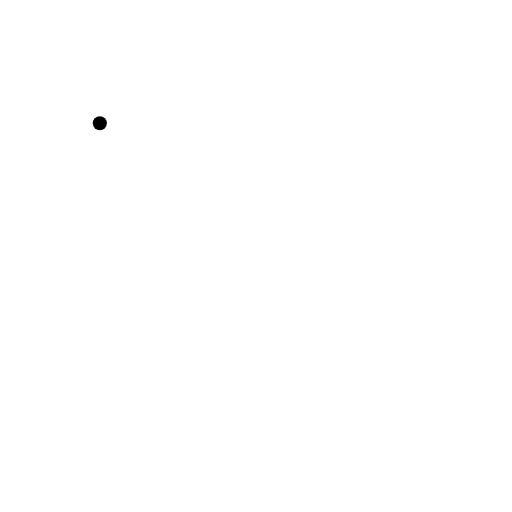
t = 0.00 s
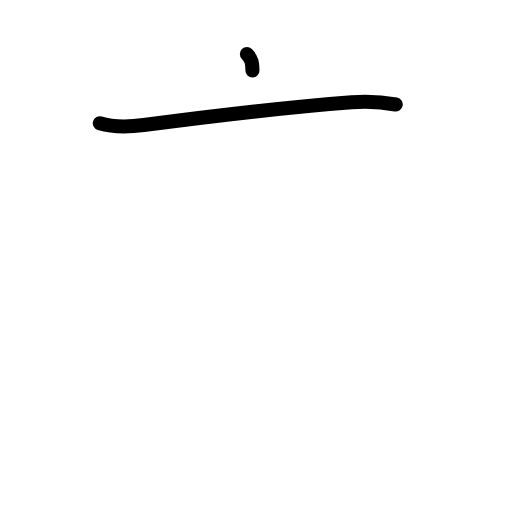
t = 1.38 s
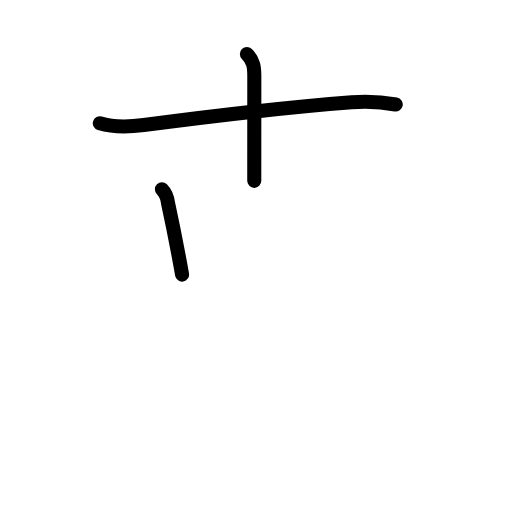
t = 2.83 s
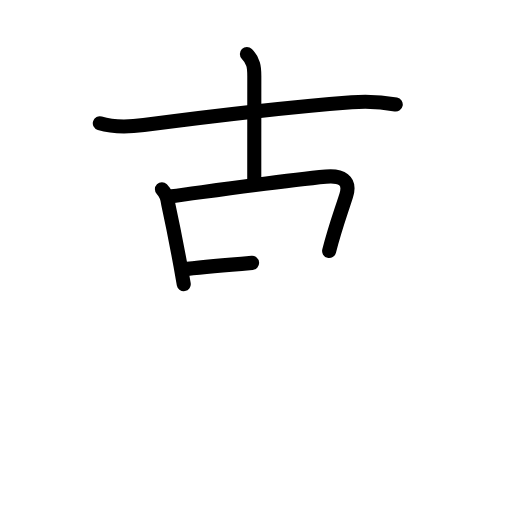
t = 4.25 s
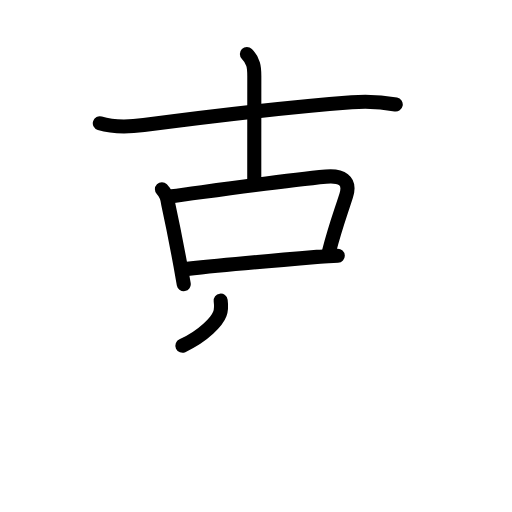
t = 5.63 s
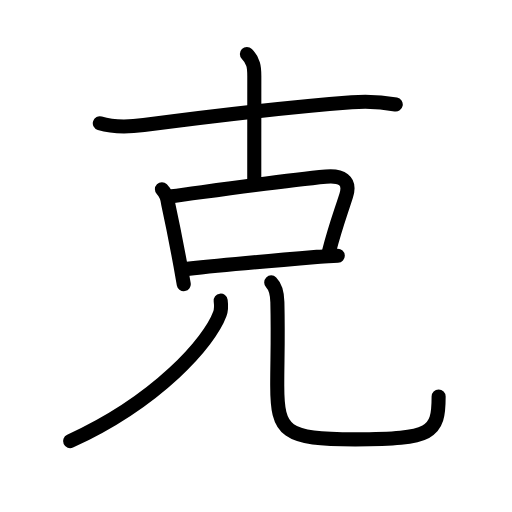
t = 7.00 s

The animated SVG that drew these frames (rendered in a browser with its animation timeline set to each time). Animation: 25 SMIL elements (animate=25); one cycle of 7.00 s.

<?xml version="1.0" encoding="UTF-8"?>
<!--
AniKanjiVG is licensed by CC-BY-SA Paul C. Sommerhoff (https://bitbucket.org/sommerhoff/anikanjivg).
AniKanjiVG uses KanjiVG which is licensed by CC-BY-SA Ulrich Apel (http://kanjivg.tagaini.net).
See also http://creativecommons.org/licenses/by-sa/3.0/
-->
<svg xmlns:kvg='http://kanjivg.tagaini.net' xmlns='http://www.w3.org/2000/svg' width='109' height='109' viewBox='0 0 109 109' style='fill:none;stroke:#000000;stroke-width:3;stroke-linecap:round;stroke-linejoin:round;' id="kvg:kanji_0514b"><g id="kvg:0514b" kvg:element="克"><g id="kvg:0514b-g1" kvg:element="古" kvg:position="top"><g id="kvg:0514b-g2" kvg:element="十" kvg:position="top" kvg:radical="nelson"><path id="kvg:0514b-s1" kvg:type="㇐" d="M21.25,26.25c3.15,0.97,6.15,0.8,9.36,0.38C43,25,63.01,22.68,74.88,21.77c3.19-0.24,6.21-0.11,9.37,0.48"><animate attributeName="d" begin="0.0s" dur="0.3333333333333333s" from="M21.25,26.25C21.25,26.25,21.25,26.25,21.25,26.25" to="M21.25,26.25c3.15,0.97,6.15,0.8,9.36,0.38" />
<animate attributeName="d" begin="0.3333333333333333s" dur="0.3333333333333333s" from="M21.25,26.25c3.15,0.97,6.15,0.8,9.36,0.38c0,0,0,0,0,0,0" to="M21.25,26.25c3.15,0.97,6.15,0.8,9.36,0.38C43,25,63.01,22.68,74.88,21.77" />
<animate attributeName="d" begin="0.6666666666666666s" dur="0.3333333333333333s" from="M21.25,26.25c3.15,0.97,6.15,0.8,9.36,0.38C43,25,63.01,22.68,74.88,21.77c0,0,0,0,0,0,0" to="M21.25,26.25c3.15,0.97,6.15,0.8,9.36,0.38C43,25,63.01,22.68,74.88,21.77c3.19-0.24,6.21-0.11,9.37,0.48" />
</path>
<path id="kvg:0514b-s2" kvg:type="㇑a" d="M52.56,11.5c1.41,1.41,1.58,2.75,1.58,4.68c0,4.82-0.01,15.32-0.01,22.32"><animate attributeName="d" begin="1.0s" dur="0.5s" from="M52.56,11.5C52.56,11.5,52.56,11.5,52.56,11.5" to="M52.56,11.5c1.41,1.41,1.58,2.75,1.58,4.68" />
<animate attributeName="d" begin="1.5s" dur="0.5s" from="M52.56,11.5c1.41,1.41,1.58,2.75,1.58,4.68c0,0,0,0,0,0,0" to="M52.56,11.5c1.41,1.41,1.58,2.75,1.58,4.68c0,4.82-0.01,15.32-0.01,22.32" />
<animate attributeName="d" begin="0s" dur="1.0s" from="M-100,-100" to="M-100,-100" />
</path>
</g>
<g id="kvg:0514b-g3" kvg:element="兄" kvg:part="1"><g id="kvg:0514b-g4" kvg:element="口" kvg:position="bottom"><path id="kvg:0514b-s3" kvg:type="㇑" d="M34.47,40.29c0.81,0.81,1.22,2.06,1.33,3.1c0.67,3.08,1.71,8.19,2.6,13.03c0.26,1.4,0.5,2.78,0.72,4.08"><animate attributeName="d" begin="2.0s" dur="0.3333333333333333s" from="M34.47,40.29C34.47,40.29,34.47,40.29,34.47,40.29" to="M34.47,40.29c0.81,0.81,1.22,2.06,1.33,3.1" />
<animate attributeName="d" begin="2.3333333333333335s" dur="0.3333333333333333s" from="M34.47,40.29c0.81,0.81,1.22,2.06,1.33,3.1c0,0,0,0,0,0,0" to="M34.47,40.29c0.81,0.81,1.22,2.06,1.33,3.1c0.67,3.08,1.71,8.19,2.6,13.03" />
<animate attributeName="d" begin="2.6666666666666665s" dur="0.3333333333333333s" from="M34.47,40.29c0.81,0.81,1.22,2.06,1.33,3.1c0.67,3.08,1.71,8.19,2.6,13.03c0,0,0,0,0,0,0" to="M34.47,40.29c0.81,0.81,1.22,2.06,1.33,3.1c0.67,3.08,1.71,8.19,2.6,13.03c0.26,1.4,0.5,2.78,0.72,4.08" />
<animate attributeName="d" begin="0s" dur="2.0s" from="M-100,-100" to="M-100,-100" />
</path>
<path id="kvg:0514b-s4" kvg:type="㇕b" d="M36.56,41.79c8.58-1.15,23.19-3.29,32.82-4.19c3.23-0.3,5.37,0.77,4.32,4.04c-1.23,3.86-2.42,7.02-3.63,11.8"><animate attributeName="d" begin="3.0s" dur="0.3333333333333333s" from="M36.56,41.79C36.56,41.79,36.56,41.79,36.56,41.79" to="M36.56,41.79c8.58-1.15,23.19-3.29,32.82-4.19" />
<animate attributeName="d" begin="3.3333333333333335s" dur="0.3333333333333333s" from="M36.56,41.79c8.58-1.15,23.19-3.29,32.82-4.19c0,0,0,0,0,0,0" to="M36.56,41.79c8.58-1.15,23.19-3.29,32.82-4.19c3.23-0.3,5.37,0.77,4.32,4.04" />
<animate attributeName="d" begin="3.6666666666666665s" dur="0.3333333333333333s" from="M36.56,41.79c8.58-1.15,23.19-3.29,32.82-4.19c3.23-0.3,5.37,0.77,4.32,4.04c0,0,0,0,0,0,0" to="M36.56,41.79c8.58-1.15,23.19-3.29,32.82-4.19c3.23-0.3,5.37,0.77,4.32,4.04c-1.23,3.86-2.42,7.02-3.63,11.8" />
<animate attributeName="d" begin="0s" dur="3.0s" from="M-100,-100" to="M-100,-100" />
</path>
<path id="kvg:0514b-s5" kvg:type="㇐b" d="M39.84,57.24c7.73-0.84,18.03-1.74,27.65-2.55c1.58-0.13,3.07-0.17,4.42-0.23"><animate attributeName="d" begin="4.0s" dur="0.5s" from="M39.84,57.24C39.84,57.24,39.84,57.24,39.84,57.24" to="M39.84,57.24c7.73-0.84,18.03-1.74,27.65-2.55" />
<animate attributeName="d" begin="4.5s" dur="0.5s" from="M39.84,57.24c7.73-0.84,18.03-1.74,27.65-2.55c0,0,0,0,0,0,0" to="M39.84,57.24c7.73-0.84,18.03-1.74,27.65-2.55c1.58-0.13,3.07-0.17,4.42-0.23" />
<animate attributeName="d" begin="0s" dur="4.0s" from="M-100,-100" to="M-100,-100" />
</path>
</g>
</g>
</g>
<g id="kvg:0514b-g5" kvg:element="兄" kvg:part="2" kvg:position="bottom"><g id="kvg:0514b-g6" kvg:element="儿" kvg:original="八" kvg:radical="tradit"><g id="kvg:0514b-g7" kvg:element="丿"><path id="kvg:0514b-s6" kvg:type="㇒" d="M46.98,64c0.09,0.7,0.19,1.82-0.18,2.83c-2.19,5.97-13.17,18.54-31.88,27.09"><animate attributeName="d" begin="5.0s" dur="0.5s" from="M46.98,64C46.98,64,46.98,64,46.98,64" to="M46.98,64c0.09,0.7,0.19,1.82-0.18,2.83" />
<animate attributeName="d" begin="5.5s" dur="0.5s" from="M46.98,64c0.09,0.7,0.19,1.82-0.18,2.83c0,0,0,0,0,0,0" to="M46.98,64c0.09,0.7,0.19,1.82-0.18,2.83c-2.19,5.97-13.17,18.54-31.88,27.09" />
<animate attributeName="d" begin="0s" dur="5.0s" from="M-100,-100" to="M-100,-100" />
</path>
</g>
<path id="kvg:0514b-s7" kvg:type="㇟" d="M57.74,60.12c0.95,0.95,1.27,2.34,1.31,4.18c0.19,8.19-0.03,12.14-0.03,17.7c0,10,1.6,11.53,16.6,11.53c16.38,0,17.76-1.28,17.76-9.12"><animate attributeName="d" begin="6.0s" dur="0.25s" from="M57.74,60.12C57.74,60.12,57.74,60.12,57.74,60.12" to="M57.74,60.12c0.95,0.95,1.27,2.34,1.31,4.18" />
<animate attributeName="d" begin="6.25s" dur="0.25s" from="M57.74,60.12c0.95,0.95,1.27,2.34,1.31,4.18c0,0,0,0,0,0,0" to="M57.74,60.12c0.95,0.95,1.27,2.34,1.31,4.18c0.19,8.19-0.03,12.14-0.03,17.7" />
<animate attributeName="d" begin="6.5s" dur="0.25s" from="M57.74,60.12c0.95,0.95,1.27,2.34,1.31,4.18c0.19,8.19-0.03,12.14-0.03,17.7c0,0,0,0,0,0,0" to="M57.74,60.12c0.95,0.95,1.27,2.34,1.31,4.18c0.19,8.19-0.03,12.14-0.03,17.7c0,10,1.6,11.53,16.6,11.53" />
<animate attributeName="d" begin="6.75s" dur="0.25s" from="M57.74,60.12c0.95,0.95,1.27,2.34,1.31,4.18c0.19,8.19-0.03,12.14-0.03,17.7c0,10,1.6,11.53,16.6,11.53c0,0,0,0,0,0,0" to="M57.74,60.12c0.95,0.95,1.27,2.34,1.31,4.18c0.19,8.19-0.03,12.14-0.03,17.7c0,10,1.6,11.53,16.6,11.53c16.38,0,17.76-1.28,17.76-9.12" />
<animate attributeName="d" begin="0s" dur="6.0s" from="M-100,-100" to="M-100,-100" />
</path>
</g>
</g>
</g>
</svg>
